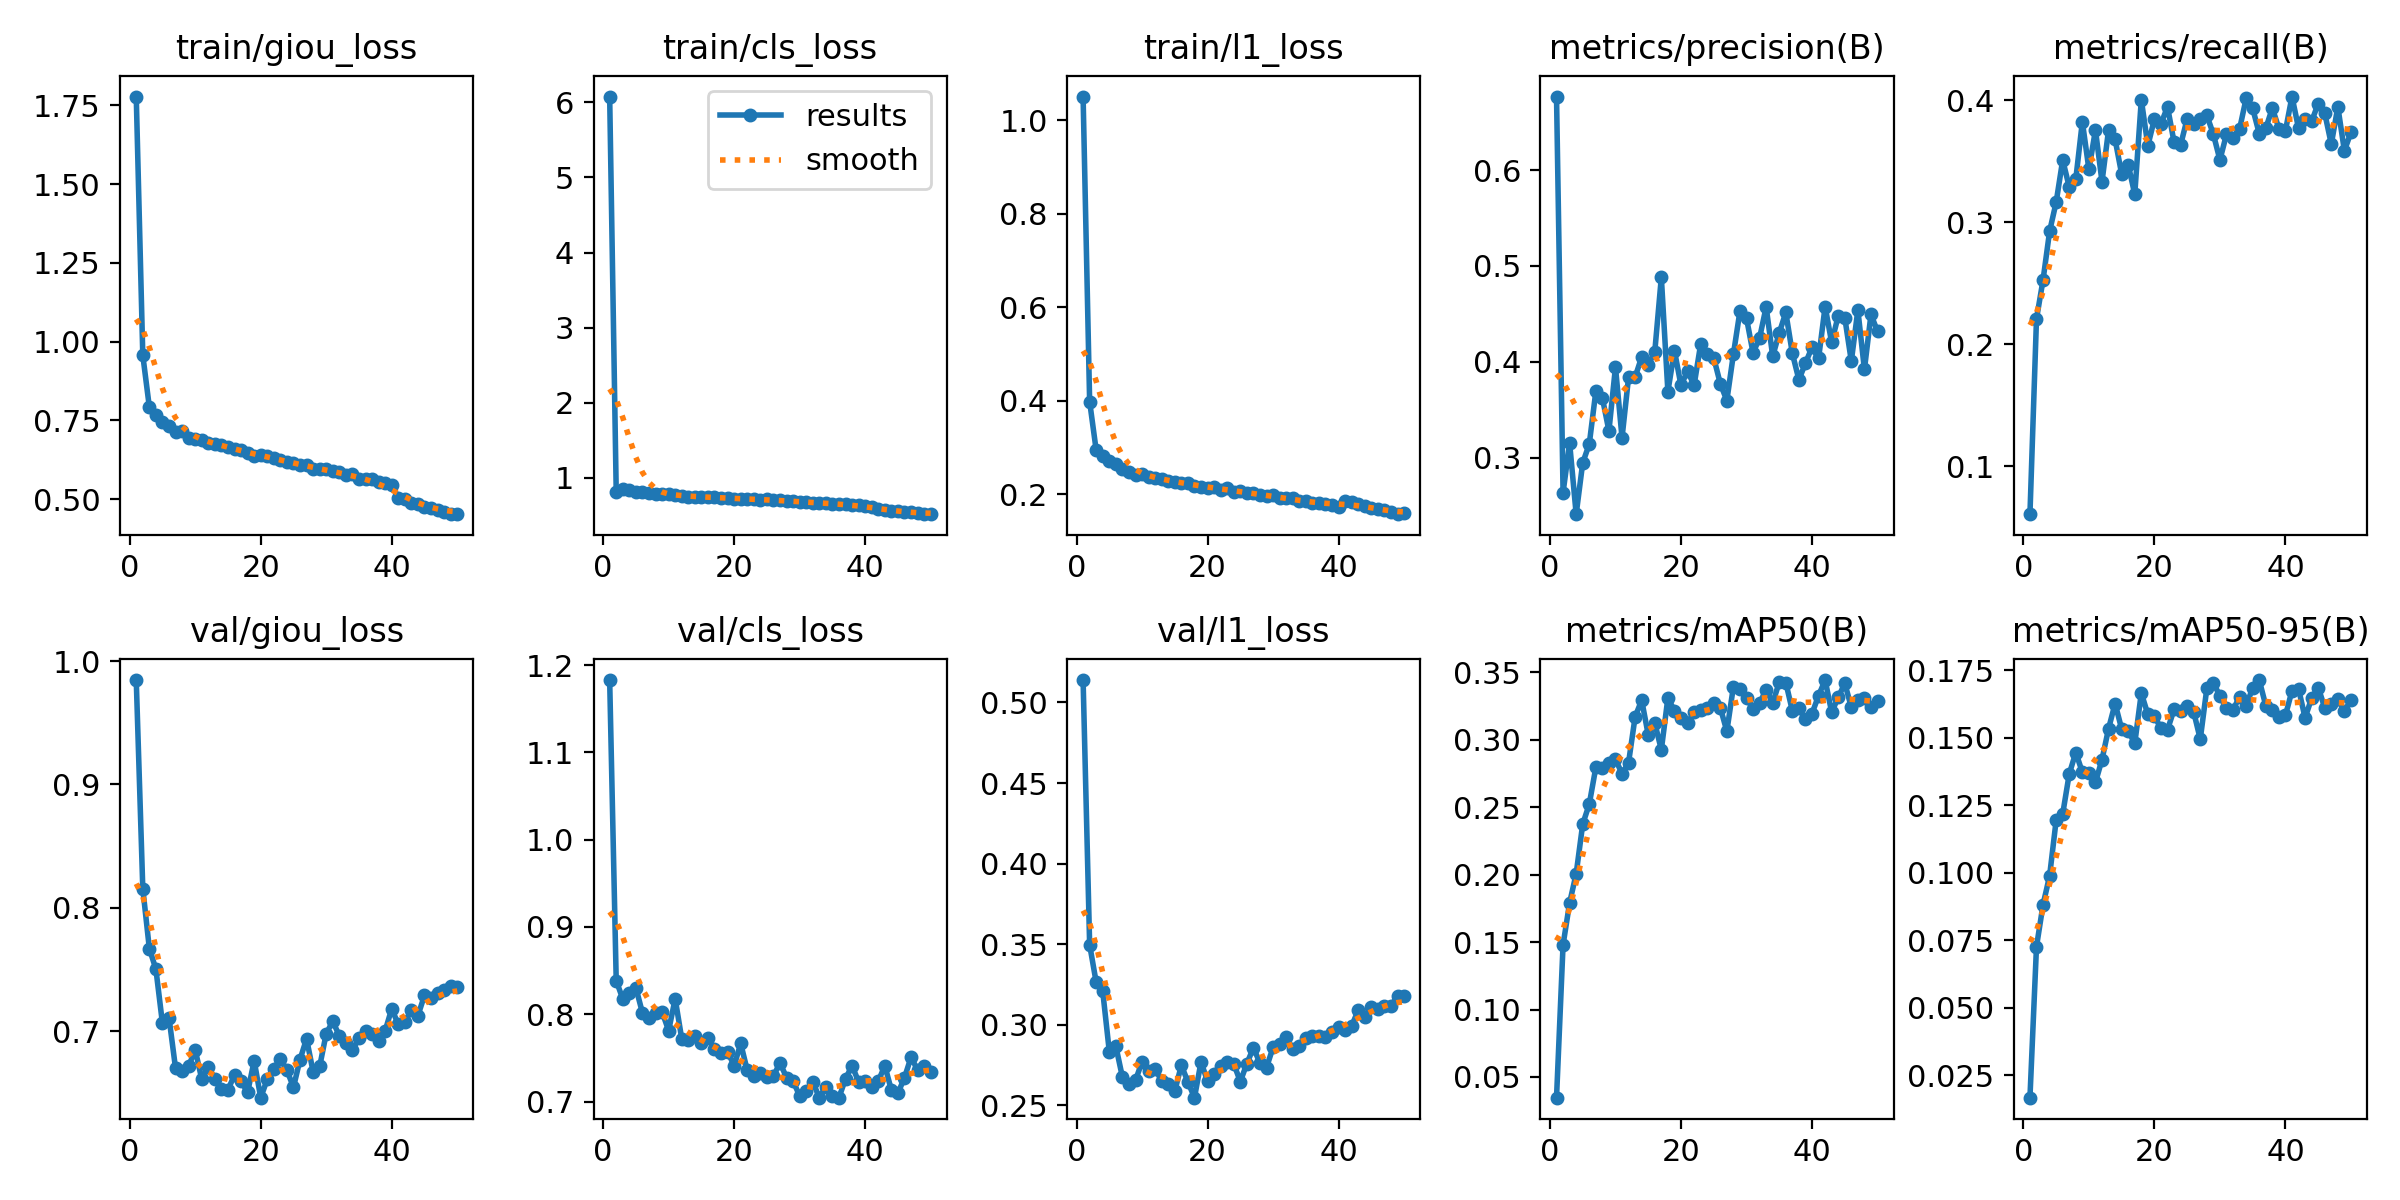

The file beside this chart, header and first rows:
epoch, time, train/giou_loss, train/cls_loss, train/l1_loss, metrics/precision(B), metrics/recall(B), metrics/mAP50(B), metrics/mAP50-95(B), val/giou_loss, val/cls_loss, val/l1_loss, lr/pg0, lr/pg1, lr/pg2
1, 89.77, 1.778, 6.079, 1.051, 0.6766, 0.06073, 0.03463, 0.01664, 0.9846, 1.183, 0.5139, 0.0001827, 0.0001827, 0.0001827
2, 180.1, 0.9565, 0.8127, 0.3982, 0.2637, 0.221, 0.148, 0.07257, 0.8155, 0.8385, 0.3497, 0.0003608, 0.0003608, 0.0003608
3, 270.8, 0.7919, 0.8481, 0.2939, 0.3153, 0.2527, 0.1791, 0.08809, 0.767, 0.8176, 0.3263, 0.0005315, 0.0005315, 0.0005315
4, 363.5, 0.7665, 0.8313, 0.2824, 0.2412, 0.2927, 0.2007, 0.09876, 0.7503, 0.8246, 0.3207, 0.000523, 0.000523, 0.000523
5, 454.3, 0.7457, 0.8124, 0.2701, 0.2947, 0.3165, 0.2375, 0.1193, 0.7063, 0.8305, 0.2835, 0.000512, 0.000512, 0.000512
6, 544, 0.7325, 0.8044, 0.2647, 0.3143, 0.3512, 0.2523, 0.1217, 0.711, 0.8016, 0.2867, 0.000501, 0.000501, 0.000501
7, 633.1, 0.7134, 0.7946, 0.2542, 0.3692, 0.329, 0.2795, 0.1365, 0.6699, 0.7957, 0.2676, 0.0004899, 0.0004899, 0.0004899
8, 722.9, 0.7148, 0.777, 0.2473, 0.3623, 0.3355, 0.2792, 0.1444, 0.6675, 0.8018, 0.2632, 0.0004789, 0.0004789, 0.0004789
9, 811.8, 0.6942, 0.7779, 0.2421, 0.3281, 0.3826, 0.2826, 0.1371, 0.6717, 0.8027, 0.2656, 0.0004679, 0.0004679, 0.0004679
10, 901.7, 0.6907, 0.7772, 0.2437, 0.3945, 0.3435, 0.2854, 0.1369, 0.6848, 0.7813, 0.2771, 0.0004569, 0.0004569, 0.0004569
11, 991.4, 0.6874, 0.7714, 0.2359, 0.3208, 0.3758, 0.2749, 0.1334, 0.6611, 0.8177, 0.2715, 0.0004459, 0.0004459, 0.0004459
12, 1083, 0.6785, 0.7579, 0.2337, 0.3841, 0.3334, 0.2832, 0.1418, 0.6709, 0.772, 0.2725, 0.0004349, 0.0004349, 0.0004349
13, 1173, 0.6744, 0.7478, 0.2329, 0.3841, 0.3758, 0.3171, 0.1533, 0.6615, 0.7705, 0.2653, 0.0004239, 0.0004239, 0.0004239
14, 1262, 0.6721, 0.7465, 0.2281, 0.4051, 0.368, 0.3294, 0.1626, 0.6535, 0.7749, 0.2631, 0.0004129, 0.0004129, 0.0004129
15, 1352, 0.6641, 0.7459, 0.2269, 0.3968, 0.3397, 0.3037, 0.1532, 0.6525, 0.7667, 0.259, 0.0004019, 0.0004019, 0.0004019
16, 1442, 0.6601, 0.7374, 0.2234, 0.4106, 0.3473, 0.3124, 0.1525, 0.6645, 0.7732, 0.2749, 0.0003909, 0.0003909, 0.0003909
17, 1531, 0.6549, 0.738, 0.2246, 0.4881, 0.323, 0.2926, 0.1478, 0.6596, 0.7604, 0.2646, 0.0003799, 0.0003799, 0.0003799
18, 1622, 0.6452, 0.7346, 0.2186, 0.369, 0.4006, 0.331, 0.1665, 0.6504, 0.7561, 0.2548, 0.0003688, 0.0003688, 0.0003688
19, 1712, 0.6382, 0.7316, 0.2153, 0.4117, 0.3629, 0.3216, 0.1586, 0.6761, 0.7573, 0.277, 0.0003578, 0.0003578, 0.0003578
20, 1801, 0.6384, 0.7225, 0.2143, 0.3755, 0.3847, 0.316, 0.1579, 0.6461, 0.741, 0.2651, 0.0003468, 0.0003468, 0.0003468
21, 1891, 0.6366, 0.7213, 0.2149, 0.3902, 0.3809, 0.3125, 0.1535, 0.661, 0.7666, 0.2693, 0.0003358, 0.0003358, 0.0003358
22, 1981, 0.6308, 0.7129, 0.2098, 0.3756, 0.3947, 0.3203, 0.1529, 0.6697, 0.7358, 0.2746, 0.0003248, 0.0003248, 0.0003248
23, 2071, 0.6227, 0.7131, 0.2132, 0.4183, 0.3658, 0.3224, 0.1604, 0.6774, 0.7292, 0.2768, 0.0003138, 0.0003138, 0.0003138
24, 2160, 0.6188, 0.705, 0.2041, 0.4077, 0.3636, 0.3236, 0.1598, 0.6684, 0.7328, 0.2758, 0.0003028, 0.0003028, 0.0003028
25, 2249, 0.6151, 0.7118, 0.2071, 0.4042, 0.385, 0.3269, 0.1616, 0.6545, 0.728, 0.2648, 0.0002918, 0.0002918, 0.0002918
26, 2339, 0.6066, 0.6977, 0.2016, 0.3773, 0.3804, 0.3238, 0.1594, 0.677, 0.7292, 0.276, 0.0002808, 0.0002808, 0.0002808
27, 2428, 0.6087, 0.6987, 0.2029, 0.3597, 0.3845, 0.3064, 0.1494, 0.6939, 0.7443, 0.2858, 0.0002698, 0.0002698, 0.0002698
28, 2517, 0.5969, 0.6942, 0.1993, 0.4079, 0.3878, 0.3393, 0.1682, 0.667, 0.7275, 0.2763, 0.0002588, 0.0002588, 0.0002588
29, 2608, 0.5941, 0.6865, 0.1964, 0.4529, 0.3723, 0.3373, 0.1703, 0.6714, 0.7231, 0.2735, 0.0002478, 0.0002478, 0.0002478
30, 2698, 0.5941, 0.6799, 0.1974, 0.4456, 0.3512, 0.3311, 0.1653, 0.6981, 0.7068, 0.2861, 0.0002367, 0.0002367, 0.0002367
31, 2786, 0.5875, 0.6729, 0.192, 0.4094, 0.3723, 0.3228, 0.1609, 0.7079, 0.7124, 0.2881, 0.0002257, 0.0002257, 0.0002257
32, 2875, 0.5859, 0.6668, 0.1909, 0.425, 0.3692, 0.3271, 0.1603, 0.6963, 0.7229, 0.2925, 0.0002147, 0.0002147, 0.0002147
33, 2964, 0.5757, 0.6642, 0.191, 0.4573, 0.3766, 0.3373, 0.1651, 0.6901, 0.7045, 0.285, 0.0002037, 0.0002037, 0.0002037
34, 3052, 0.5781, 0.6619, 0.1852, 0.4058, 0.4017, 0.3272, 0.1617, 0.6846, 0.7172, 0.287, 0.0001927, 0.0001927, 0.0001927
35, 3141, 0.5641, 0.6549, 0.1845, 0.4302, 0.3935, 0.3428, 0.1684, 0.6945, 0.7061, 0.292, 0.0001817, 0.0001817, 0.0001817
36, 3230, 0.5644, 0.6501, 0.1809, 0.4515, 0.3729, 0.3425, 0.1713, 0.7004, 0.7046, 0.2929, 0.0001707, 0.0001707, 0.0001707
37, 3320, 0.5643, 0.646, 0.1807, 0.4088, 0.3771, 0.3215, 0.1618, 0.698, 0.726, 0.2934, 0.0001597, 0.0001597, 0.0001597
38, 3409, 0.5555, 0.6349, 0.1785, 0.3813, 0.3937, 0.3233, 0.1601, 0.692, 0.7412, 0.2924, 0.0001487, 0.0001487, 0.0001487
39, 3498, 0.5511, 0.6355, 0.1772, 0.3987, 0.377, 0.3153, 0.1576, 0.7004, 0.7226, 0.2955, 0.0001377, 0.0001377, 0.0001377
40, 3587, 0.545, 0.6225, 0.1735, 0.4151, 0.3751, 0.3195, 0.1582, 0.7182, 0.7235, 0.2986, 0.0001267, 0.0001267, 0.0001267
41, 3677, 0.5039, 0.6052, 0.1853, 0.4035, 0.4032, 0.3327, 0.1673, 0.7054, 0.717, 0.2971, 0.0001156, 0.0001156, 0.0001156
42, 3764, 0.4995, 0.581, 0.1825, 0.4576, 0.3772, 0.3443, 0.1681, 0.7071, 0.7233, 0.2993, 0.0001046, 0.0001046, 0.0001046
43, 3852, 0.4882, 0.5737, 0.1784, 0.4202, 0.3849, 0.3204, 0.1573, 0.7174, 0.7411, 0.3091, 9.36304e-05, 9.36304e-05, 9.36304e-05
44, 3940, 0.4834, 0.5606, 0.1746, 0.448, 0.3829, 0.3314, 0.1646, 0.7126, 0.7132, 0.3051, 8.26216e-05, 8.26216e-05, 8.26216e-05
45, 4027, 0.4752, 0.5516, 0.1707, 0.4461, 0.3973, 0.3418, 0.1685, 0.729, 0.7096, 0.3111, 7.16128e-05, 7.16128e-05, 7.16128e-05
46, 4115, 0.4723, 0.539, 0.1678, 0.4007, 0.3896, 0.3242, 0.161, 0.727, 0.7273, 0.3101, 6.0604e-05, 6.0604e-05, 6.0604e-05
47, 4203, 0.4644, 0.5372, 0.1656, 0.454, 0.3642, 0.3296, 0.1626, 0.7311, 0.7507, 0.3117, 4.95952e-05, 4.95952e-05, 4.95952e-05
48, 4291, 0.4589, 0.5256, 0.1614, 0.3921, 0.3948, 0.3309, 0.1642, 0.7333, 0.7364, 0.3116, 3.85864e-05, 3.85864e-05, 3.85864e-05
49, 4380, 0.4519, 0.5194, 0.1573, 0.4494, 0.3588, 0.3246, 0.1598, 0.7364, 0.7407, 0.3181, 2.75776e-05, 2.75776e-05, 2.75776e-05
50, 4467, 0.4529, 0.5144, 0.1593, 0.4318, 0.3739, 0.3285, 0.1639, 0.7356, 0.7342, 0.318, 1.65688e-05, 1.65688e-05, 1.65688e-05
